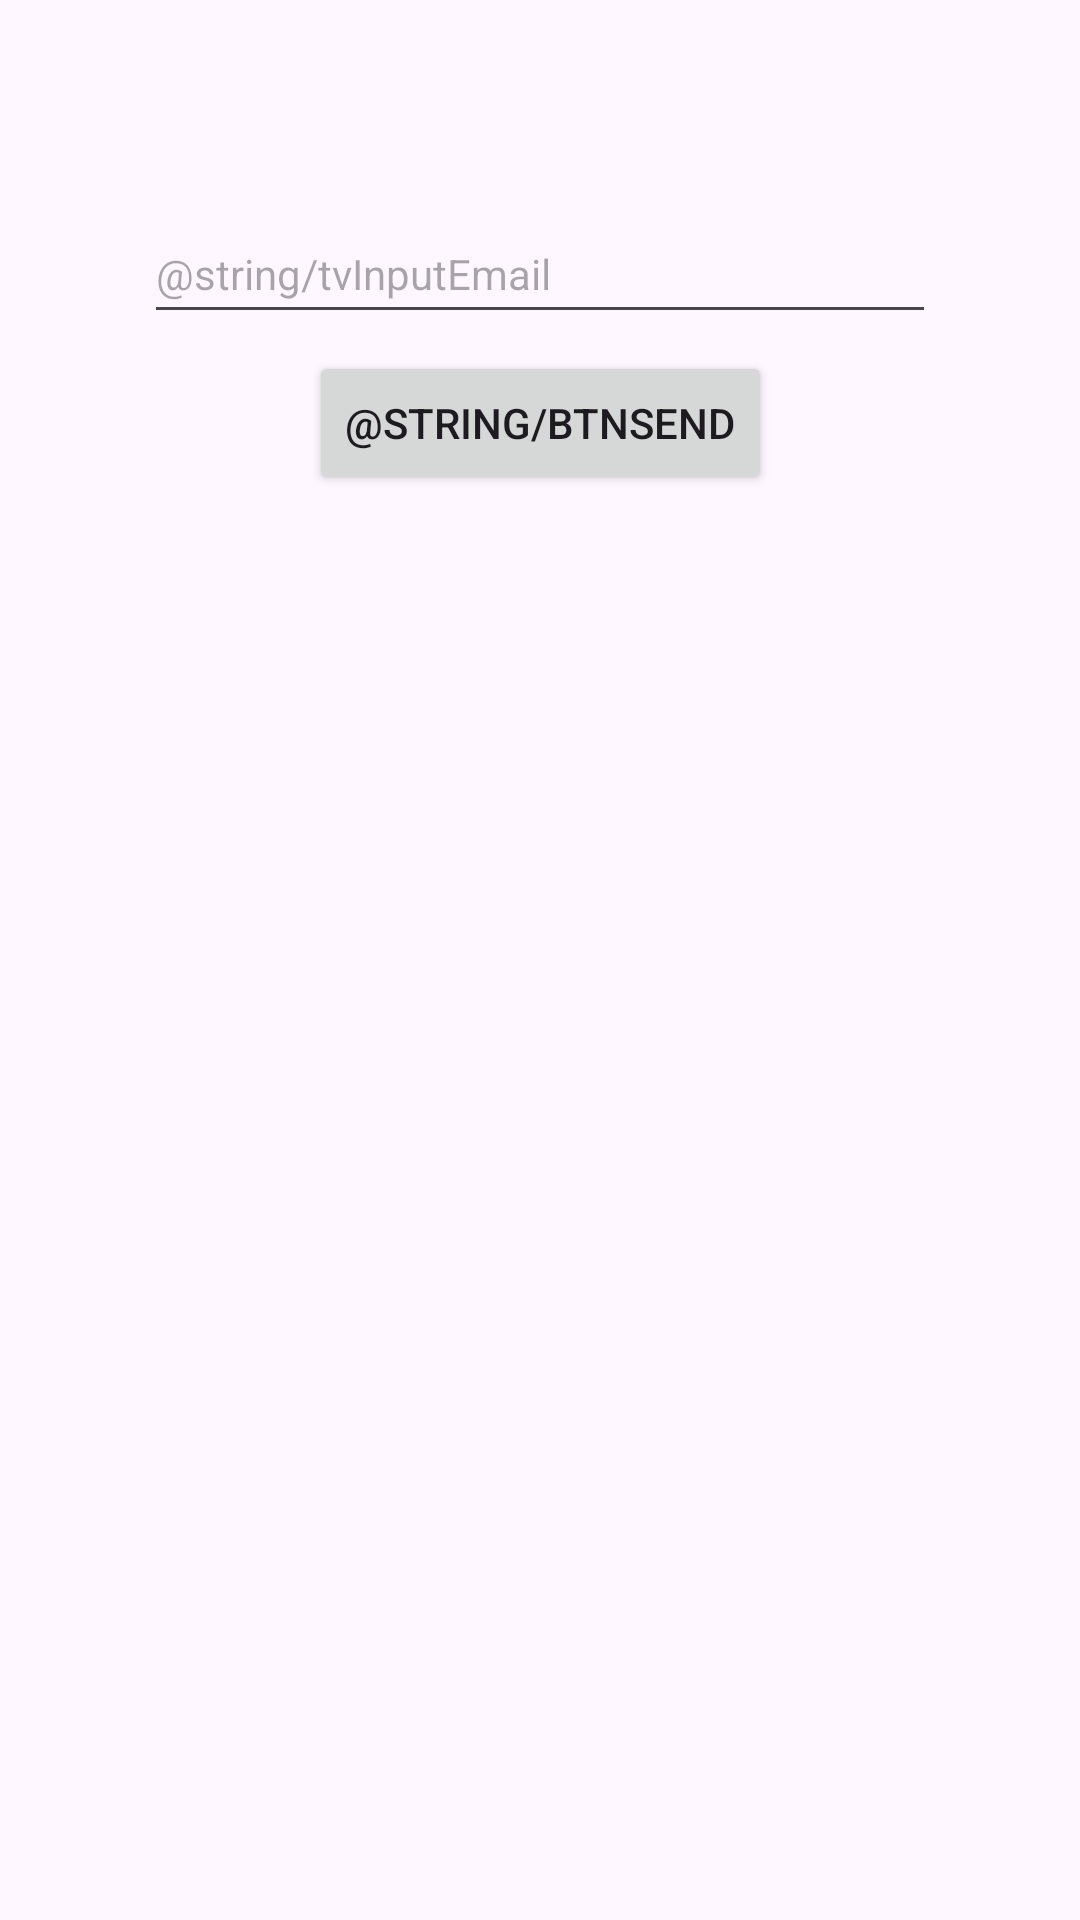

Reconstruct the res/layout file that produces this screen, plus the resources it refers to.
<!-- AndroidManifest.xml: application theme Theme.FitnessAPP -->
<!-- res/layout/activity_forgot.xml -->
<?xml version="1.0" encoding="utf-8"?>
<androidx.constraintlayout.widget.ConstraintLayout xmlns:android="http://schemas.android.com/apk/res/android"
    xmlns:app="http://schemas.android.com/apk/res-auto"
    xmlns:tools="http://schemas.android.com/tools"
    android:layout_width="match_parent"
    android:layout_height="match_parent"
    tools:context=".Forgot">

    <androidx.constraintlayout.widget.Guideline
        android:id="@+id/guideline2"
        android:layout_width="wrap_content"
        android:layout_height="wrap_content"
        android:orientation="vertical"
        app:layout_constraintGuide_percent="0.1" />

    <androidx.constraintlayout.widget.Guideline
        android:id="@+id/guideline20"
        android:layout_width="wrap_content"
        android:layout_height="wrap_content"
        android:orientation="vertical"
        app:layout_constraintGuide_percent="0.9" />

    <androidx.constraintlayout.widget.Guideline
        android:id="@+id/guideline21"
        android:layout_width="wrap_content"
        android:layout_height="wrap_content"
        android:orientation="horizontal"
        app:layout_constraintGuide_percent="0.18" />

    <androidx.constraintlayout.widget.Guideline
        android:id="@+id/guideline23"
        android:layout_width="wrap_content"
        android:layout_height="wrap_content"
        android:orientation="horizontal"
        app:layout_constraintGuide_percent="0.26" />

    <androidx.constraintlayout.widget.Guideline
        android:id="@+id/guideline22"
        android:layout_width="wrap_content"
        android:layout_height="wrap_content"
        android:orientation="horizontal"
        app:layout_constraintGuide_percent="0.1" />

    <Button
        android:id="@+id/button"
        android:layout_width="wrap_content"
        android:layout_height="wrap_content"
        android:text="@string/btnSend"
        app:layout_constraintBottom_toTopOf="@+id/guideline23"
        app:layout_constraintEnd_toStartOf="@+id/guideline20"
        app:layout_constraintStart_toStartOf="@+id/guideline2"
        app:layout_constraintTop_toTopOf="@+id/guideline21" />

    <EditText
        android:id="@+id/editTextTextEmailAddress"
        android:layout_width="264dp"
        android:layout_height="43dp"
        android:ems="10"
        android:hint="@string/tvInputEmail"
        android:inputType="textEmailAddress"
        android:textSize="14sp"
        app:layout_constraintBottom_toTopOf="@+id/guideline21"
        app:layout_constraintEnd_toStartOf="@+id/guideline20"
        app:layout_constraintStart_toStartOf="@+id/guideline2"
        app:layout_constraintTop_toTopOf="@+id/guideline22" />

</androidx.constraintlayout.widget.ConstraintLayout>
<!-- resources referenced by this layout -->
<resources>
  <style name="Theme.FitnessAPP" parent="Base.Theme.FitnessAPP" />
  <style name="Base.Theme.FitnessAPP" parent="Theme.Material3.DayNight.NoActionBar">
          
          
      </style>
</resources>
